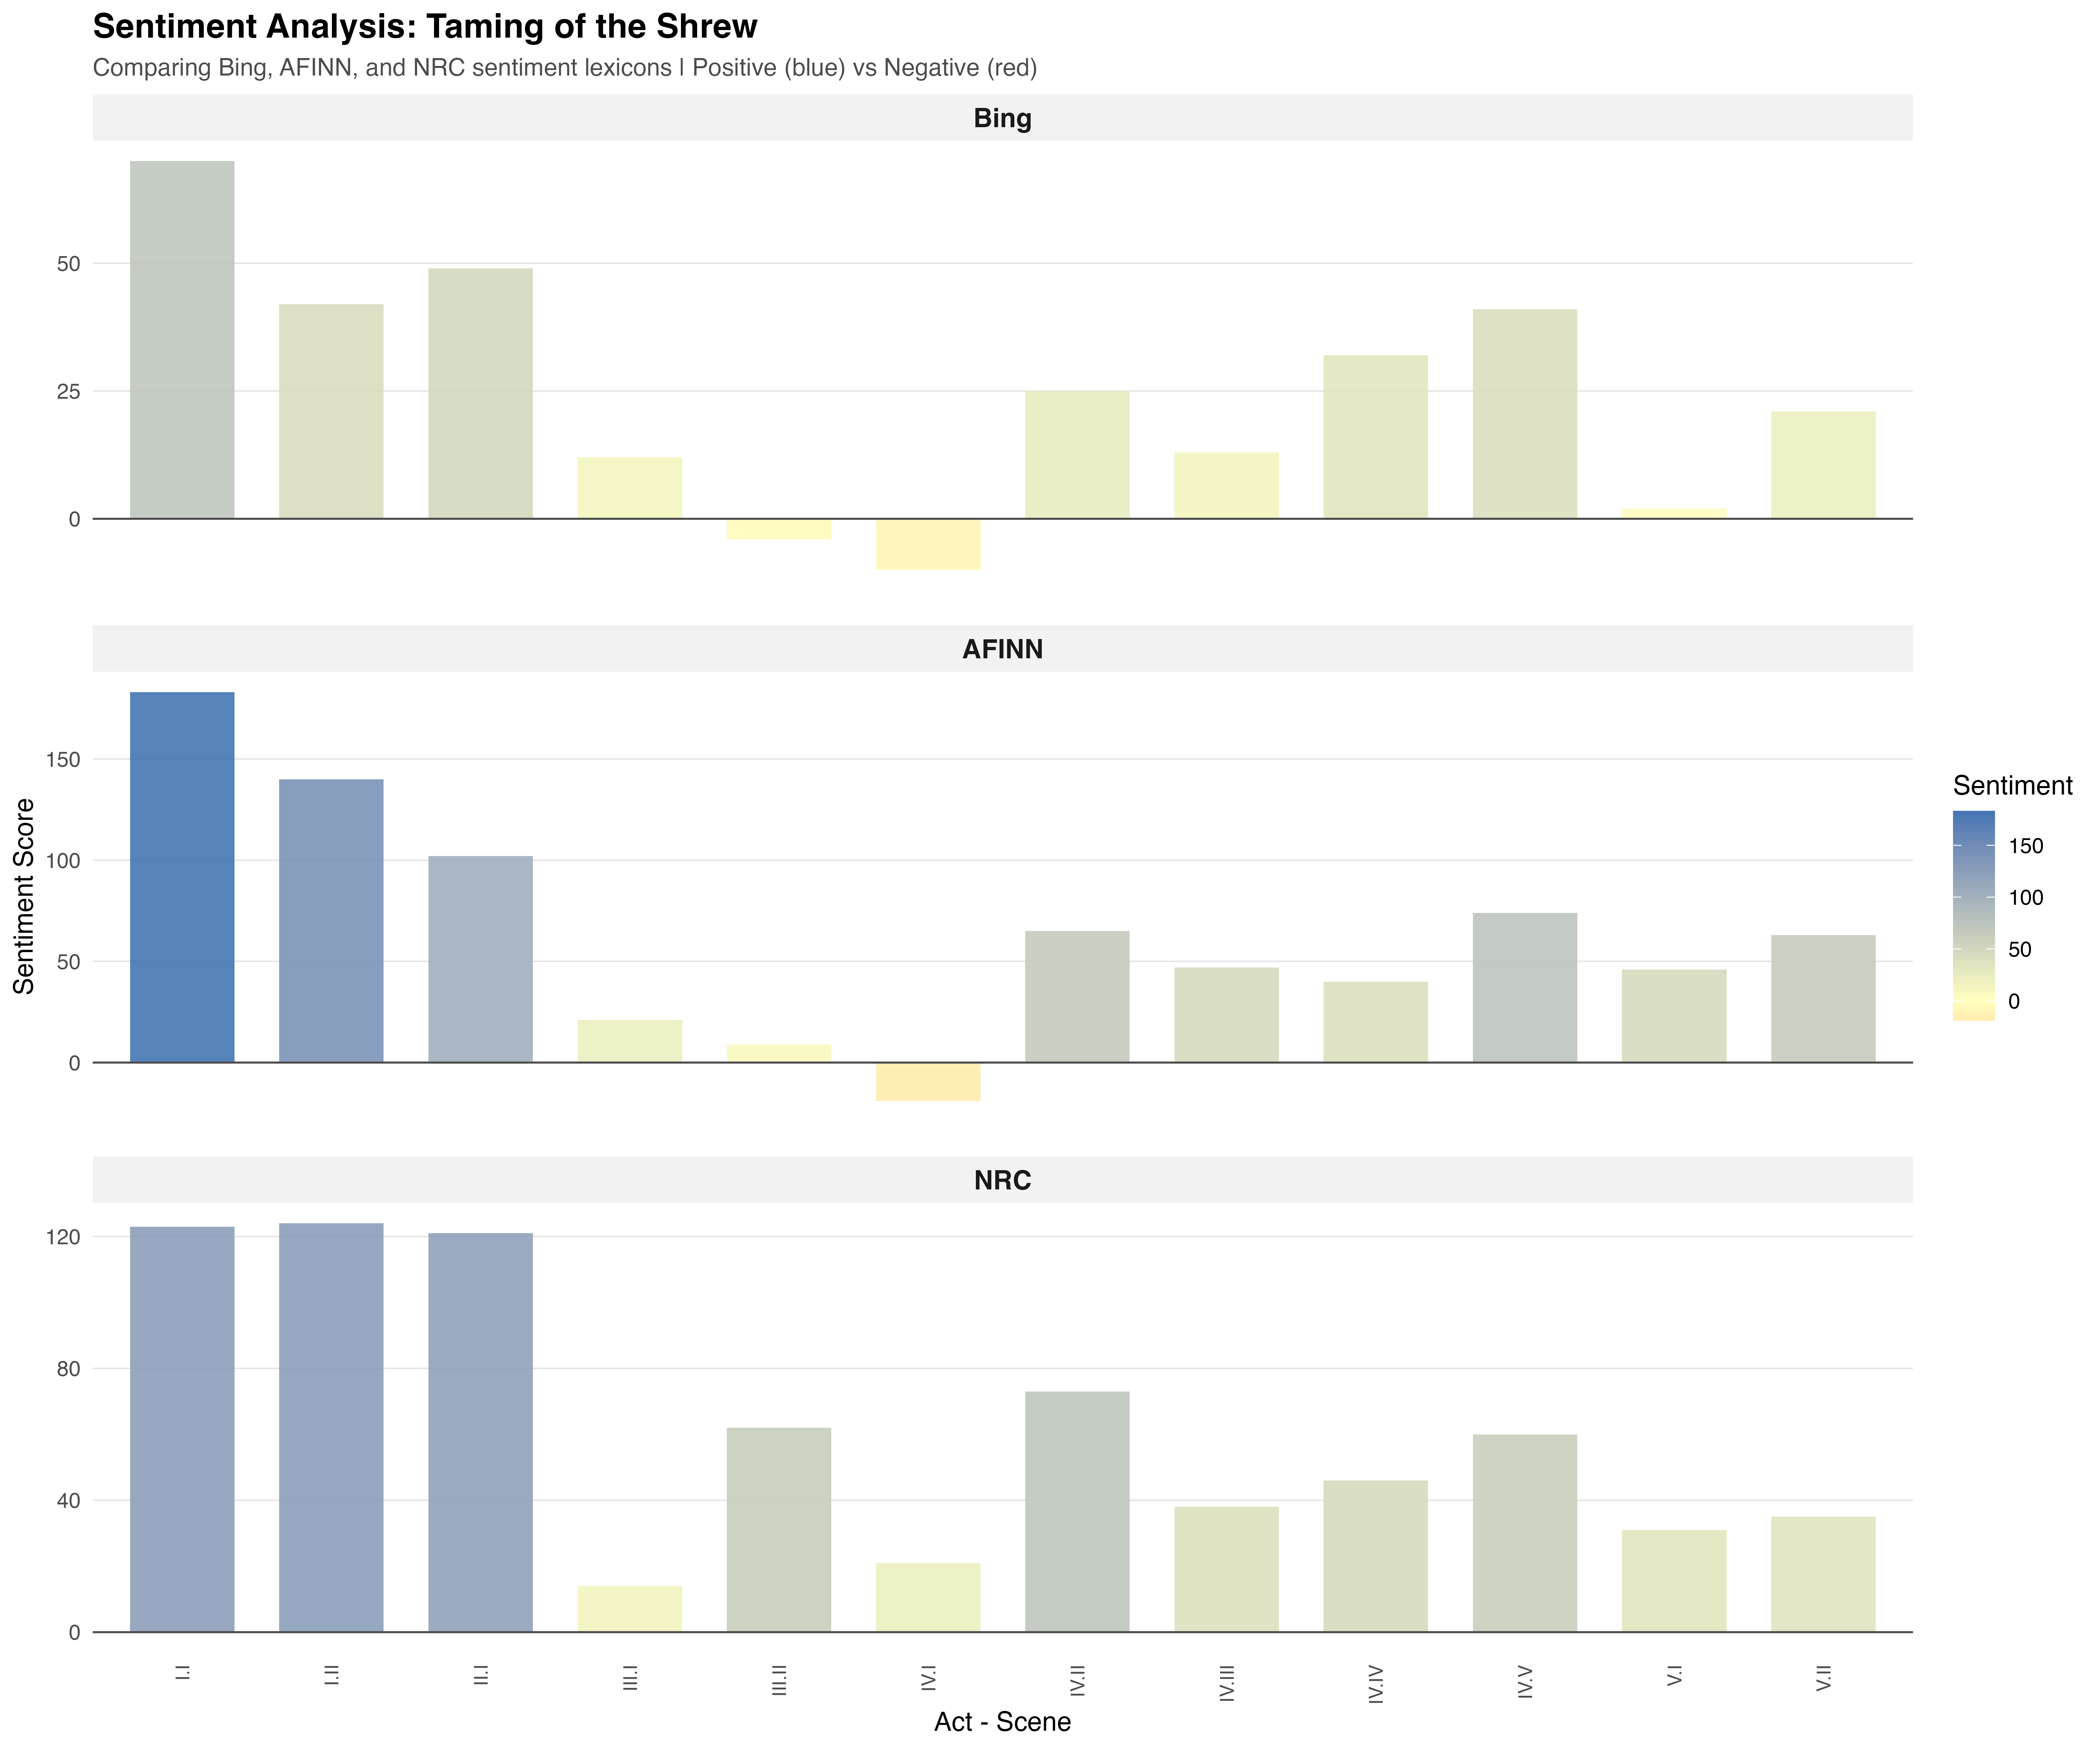

Source data for this figure (header and first rows):
act_scene, sentiment_score, lexicon
I.I, 70, Bing
I.II, 42, Bing
II.I, 49, Bing
III.I, 12, Bing
III.II, -4, Bing
IV.I, -10, Bing
IV.II, 25, Bing
IV.III, 13, Bing
IV.IV, 32, Bing
IV.V, 41, Bing
V.I, 2, Bing
V.II, 21, Bing
I.I, 183, AFINN
I.II, 140, AFINN
II.I, 102, AFINN
III.I, 21, AFINN
III.II, 9, AFINN
IV.I, -19, AFINN
IV.II, 65, AFINN
IV.III, 47, AFINN
IV.IV, 40, AFINN
IV.V, 74, AFINN
V.I, 46, AFINN
V.II, 63, AFINN
I.I, 123, NRC
I.II, 124, NRC
II.I, 121, NRC
III.I, 14, NRC
III.II, 62, NRC
IV.I, 21, NRC
IV.II, 73, NRC
IV.III, 38, NRC
IV.IV, 46, NRC
IV.V, 60, NRC
V.I, 31, NRC
V.II, 35, NRC
